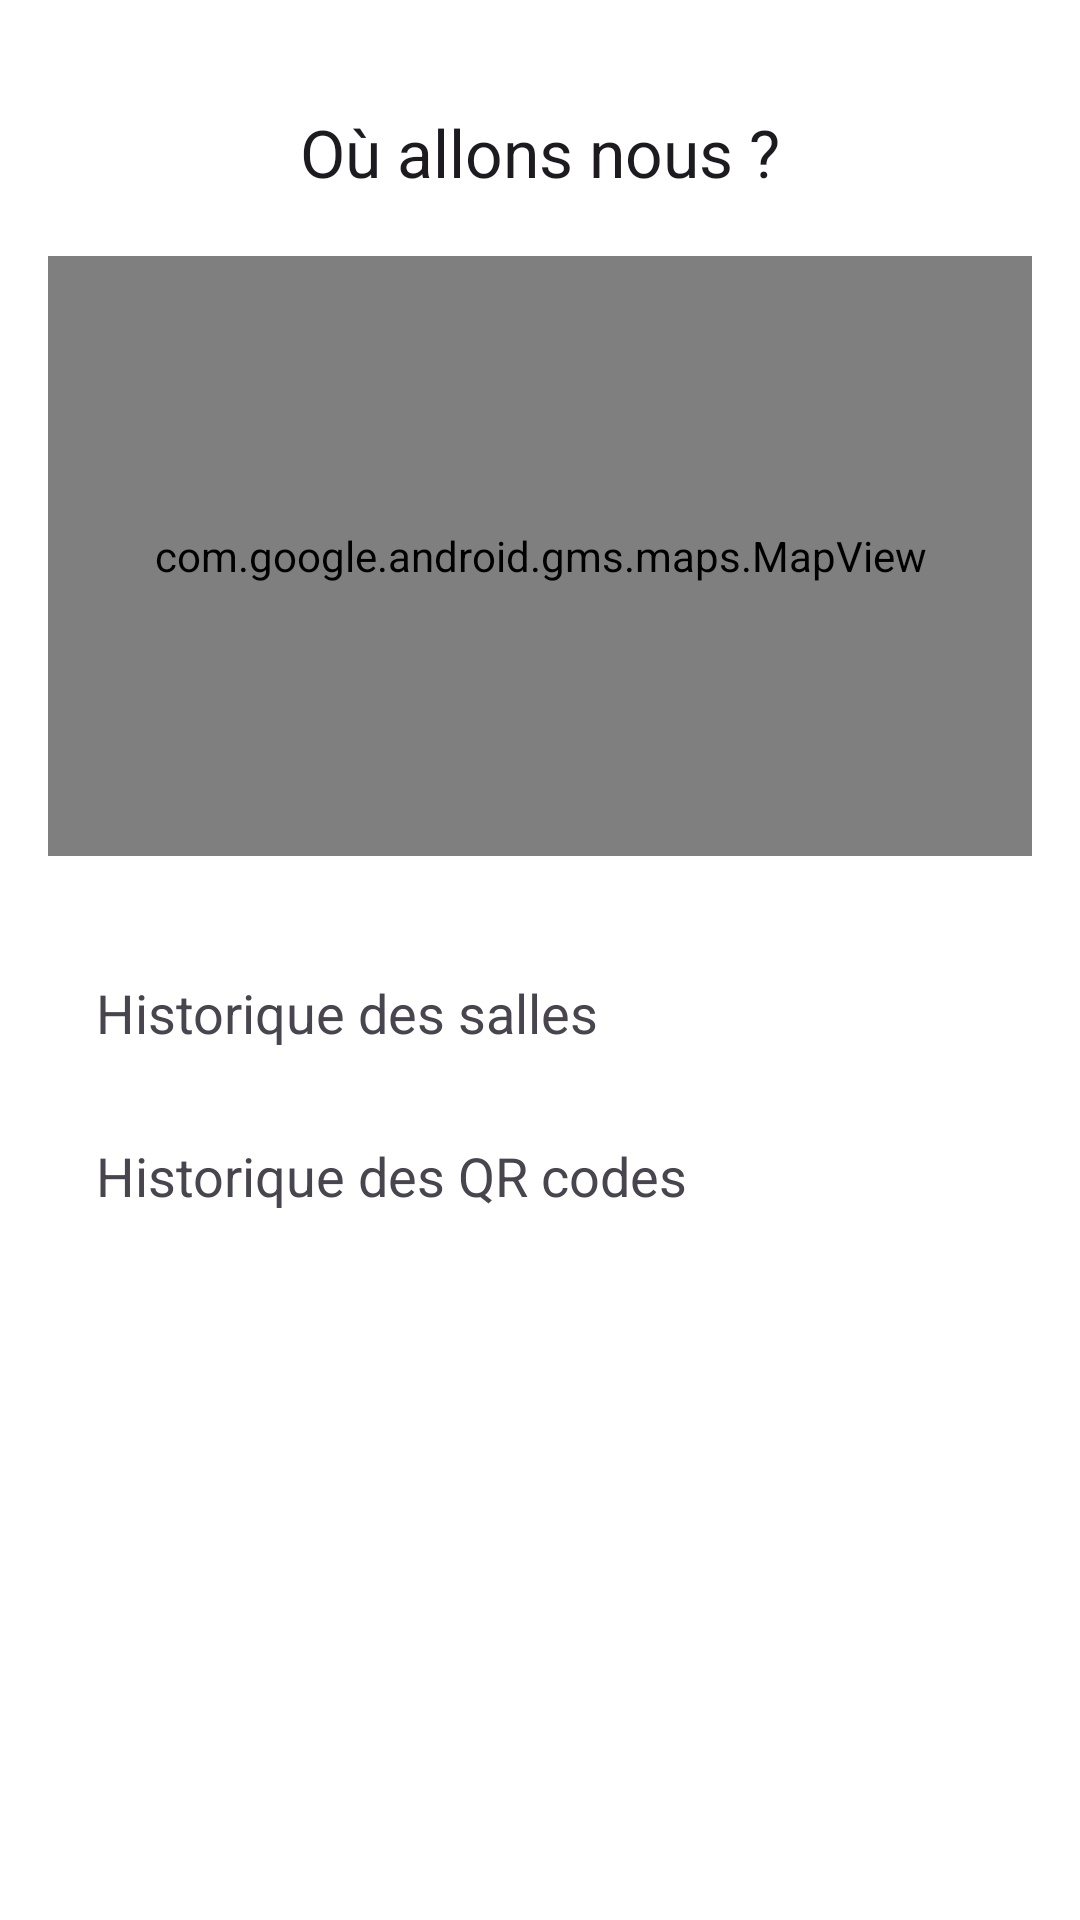

Reconstruct the res/layout file that produces this screen, plus the resources it refers to.
<!-- AndroidManifest.xml: application theme Theme._8Discover -->
<!-- res/layout/map_1.xml -->
<?xml version="1.0" encoding="utf-8"?>
<RelativeLayout xmlns:android="http://schemas.android.com/apk/res/android"
    android:layout_width="match_parent"
    android:layout_height="match_parent"
    android:background="@color/white"
    android:padding="16dp">

    
    <TextView
        android:id="@+id/tvHeader"
        android:layout_width="wrap_content"
        android:layout_height="wrap_content"
        android:text="Où allons nous ?"
        android:textAppearance="?android:attr/textAppearanceLarge"
        android:layout_centerHorizontal="true"
        android:layout_marginTop="20dp" />

    
    <com.google.android.gms.maps.MapView
        android:id="@+id/mapView"
        android:layout_width="match_parent"
        android:layout_height="200dp"
        android:layout_below="@id/tvHeader"
        android:layout_marginTop="20dp" />

    
    <ScrollView
        android:layout_width="match_parent"
        android:layout_height="wrap_content"
        android:layout_below="@id/mapView"
        android:layout_marginTop="20dp">

        <LinearLayout
            android:layout_width="match_parent"
            android:layout_height="wrap_content"
            android:orientation="vertical">

            
            <TextView
                android:id="@+id/tvRoomHistory"
                android:layout_width="wrap_content"
                android:layout_height="wrap_content"
                android:text="Historique des salles"
                android:textAppearance="?android:attr/textAppearanceMedium"
                android:layout_marginTop="20dp"
                android:layout_marginStart="16dp" />

            
            <LinearLayout
                android:id="@+id/llRoomButtons"
                android:layout_width="match_parent"
                android:layout_height="wrap_content"
                android:orientation="horizontal"
                android:layout_marginTop="10dp">
                
            </LinearLayout>

            
            <TextView
                android:id="@+id/tvQRHistory"
                android:layout_width="wrap_content"
                android:layout_height="wrap_content"
                android:text="Historique des QR codes"
                android:textAppearance="?android:attr/textAppearanceMedium"
                android:layout_marginTop="20dp"
                android:layout_marginStart="16dp" />

            
            <LinearLayout
                android:id="@+id/llQRCodes"
                android:layout_width="match_parent"
                android:layout_height="wrap_content"
                android:orientation="horizontal"
                android:layout_marginTop="10dp">
                
            </LinearLayout>
        </LinearLayout>
    </ScrollView>

    
    <ImageView
        android:id="@+id/ivFooterQR"
        android:layout_width="100dp"
        android:layout_height="100dp"
        android:layout_alignParentBottom="true"
        android:layout_centerHorizontal="true"
        android:layout_marginBottom="20dp" />

</RelativeLayout>
<!-- resources referenced by this layout -->
<resources>
  <color name="white">#FFFFFFFF</color>
  <style name="Theme._8Discover" parent="Base.Theme._8Discover" />
  <style name="Base.Theme._8Discover" parent="Theme.Material3.DayNight.NoActionBar">
          
          
      </style>
</resources>
